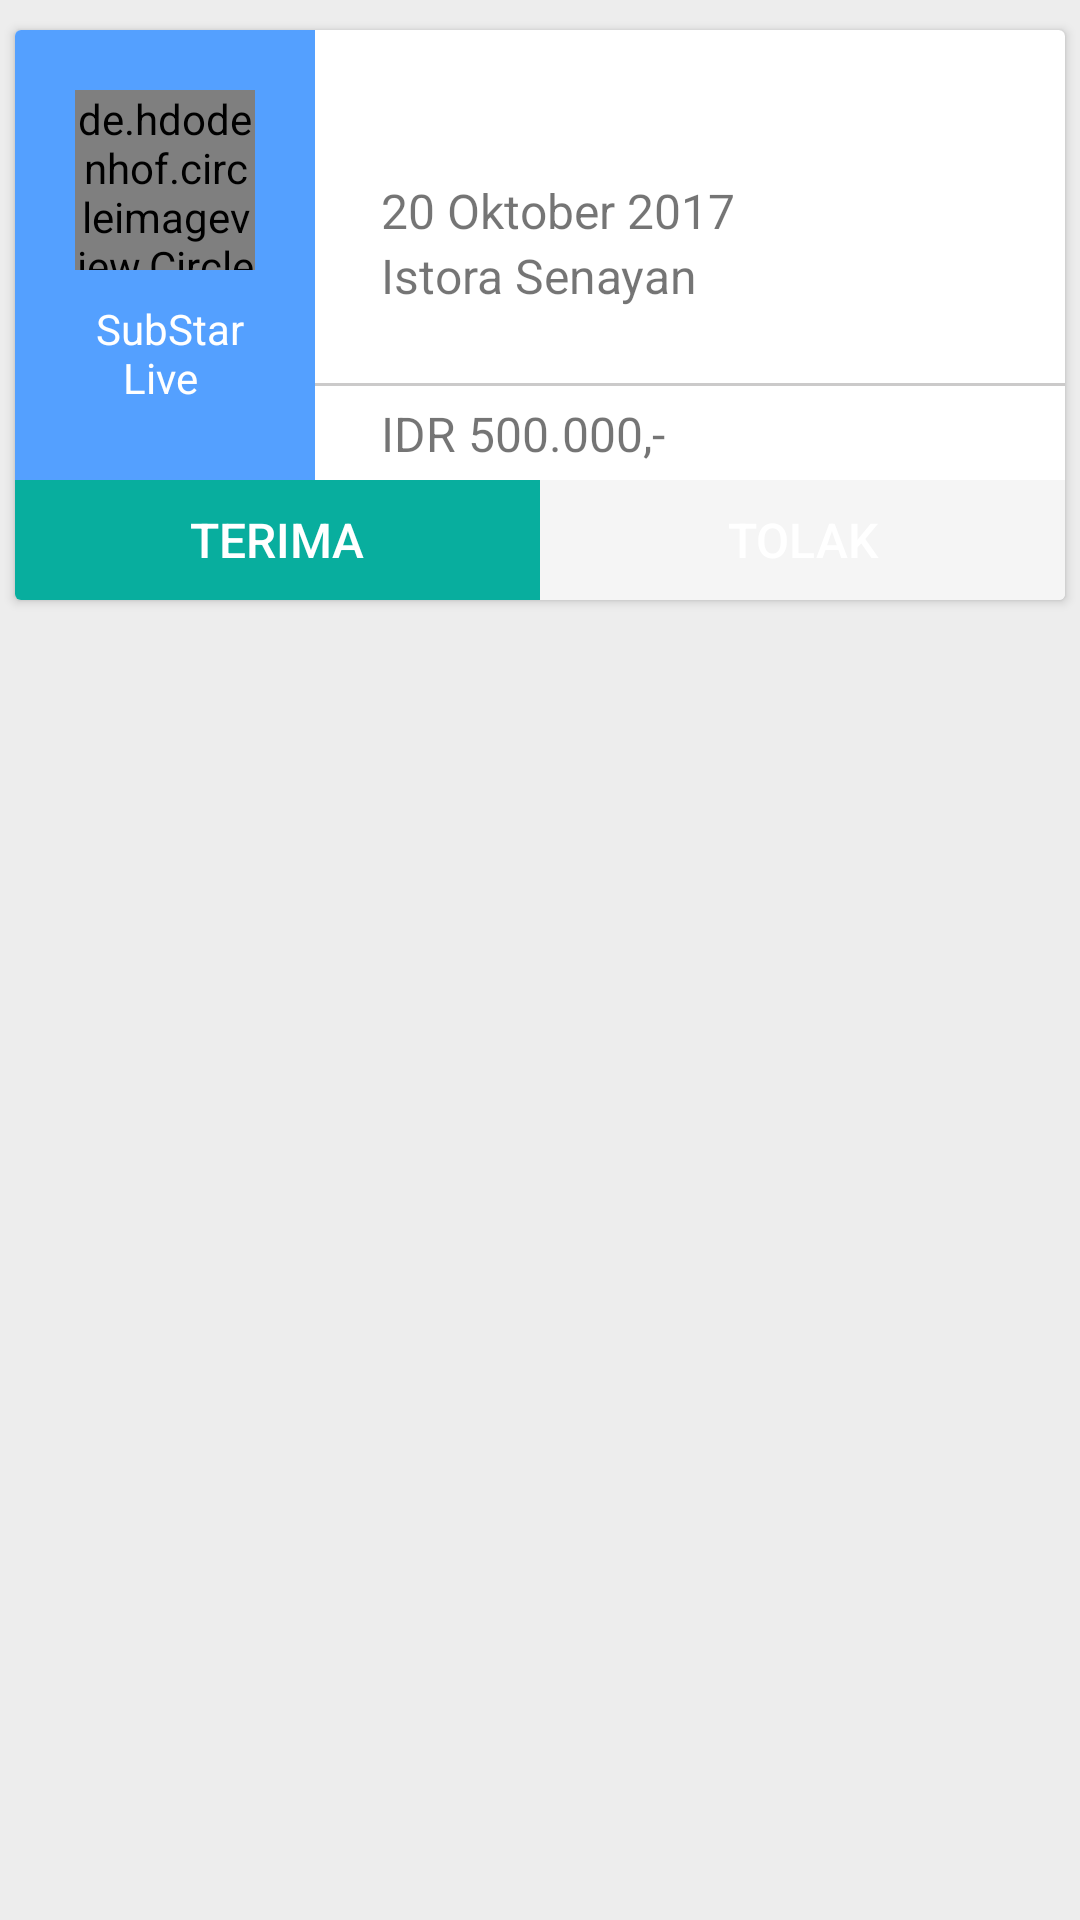

Android layout source for this screen:
<!-- AndroidManifest.xml: application theme AppTheme.NoActionBar -->
<!-- res/layout/activity_seniman_list_tawaran.xml -->
<?xml version="1.0" encoding="utf-8"?>
<LinearLayout xmlns:android="http://schemas.android.com/apk/res/android"
    xmlns:app="http://schemas.android.com/apk/res-auto"
    xmlns:tools="http://schemas.android.com/tools"

    android:id="@+id/seniman_list_tawaran_linearLayoutTop"
    android:layout_width="match_parent"
    android:layout_height="match_parent"
    android:background="@color/background_base"
    android:orientation="vertical">

    <android.support.v7.widget.CardView
        android:id="@+id/seniman_list_tawaran_cardView"
        android:layout_width="match_parent"
        android:layout_height="wrap_content"
        android:layout_marginLeft="5dp"
        android:layout_marginRight="5dp"
        android:layout_marginTop="10dp"
        android:clickable="true">

        <android.support.constraint.ConstraintLayout
            android:id="@+id/seniman_list_tawaran_layout"
            android:layout_width="match_parent"
            android:layout_height="match_parent"
            android:padding="0dp">

            <android.support.constraint.ConstraintLayout
                android:id="@+id/seniman_list_tawaran_layoutLeftImage"
                android:layout_width="100dp"
                android:layout_height="150dp"
                android:background="@color/colorPrimary"
                app:layout_constraintStart_toStartOf="parent"
                app:layout_constraintTop_toTopOf="parent">

                <de.hdodenhof.circleimageview.CircleImageView
                    android:id="@+id/seniman_list_tawaran_imageEvent"
                    android:layout_width="60dp"
                    android:layout_height="60dp"
                    android:layout_alignParentLeft="true"
                    android:layout_alignParentTop="true"
                    android:layout_marginEnd="10dp"
                    android:layout_marginStart="10dp"
                    android:layout_marginTop="20dp"
                    android:src="@drawable/banyol_group"
                    app:layout_constraintEnd_toEndOf="parent"
                    app:layout_constraintStart_toStartOf="parent"
                    app:layout_constraintTop_toTopOf="parent" />

                <TextView
                    android:id="@+id/seniman_list_tawaran_eo"
                    android:layout_width="60dp"
                    android:layout_height="wrap_content"
                    android:layout_marginTop="10dp"
                    android:text=" SubStar Live "
                    android:textAlignment="center"
                    android:textColor="@color/colorBackgroundPrimaryText"
                    app:layout_constraintEnd_toEndOf="@+id/seniman_list_tawaran_imageEvent"
                    app:layout_constraintStart_toStartOf="@+id/seniman_list_tawaran_imageEvent"
                    app:layout_constraintTop_toBottomOf="@+id/seniman_list_tawaran_imageEvent" />

            </android.support.constraint.ConstraintLayout>

            <android.support.constraint.ConstraintLayout
                android:id="@+id/seniman_list_tawaran_layoutRight"
                android:layout_width="0dp"
                android:layout_height="wrap_content"
                app:layout_constraintEnd_toEndOf="parent"
                app:layout_constraintHorizontal_bias="0.0"
                app:layout_constraintStart_toEndOf="@+id/seniman_list_tawaran_layoutLeftImage"
                app:layout_constraintTop_toTopOf="parent">

                <TextView
                    android:id="@+id/seniman_list_tawaran_namaEvent"
                    android:layout_width="wrap_content"
                    android:layout_height="wrap_content"
                    android:layout_marginLeft="15dp"
                    android:layout_marginTop="20dp"
                    android:text=" Festival SkyAvenue"
                    android:textColor="@color/colorPrimaryText"
                    android:textSize="22sp"
                    app:layout_constraintStart_toStartOf="parent"
                    app:layout_constraintTop_toTopOf="parent" />

                <TextView
                    android:id="@+id/seniman_list_tawaran_tanggalEvent"
                    android:layout_width="wrap_content"
                    android:layout_height="wrap_content"
                    android:layout_marginLeft="7dp"
                    android:text="20 Oktober 2017"
                    android:textSize="16sp"
                    app:layout_constraintStart_toStartOf="@+id/seniman_list_tawaran_namaEvent"
                    app:layout_constraintTop_toBottomOf="@+id/seniman_list_tawaran_namaEvent" />

                <TextView
                    android:id="@+id/seniman_list_tawaran_tempatEvent"
                    android:layout_width="wrap_content"
                    android:layout_height="wrap_content"
                    android:layout_marginLeft="7dp"
                    android:text="Istora Senayan"
                    android:textSize="16sp"
                    app:layout_constraintStart_toStartOf="@+id/seniman_list_tawaran_namaEvent"
                    app:layout_constraintTop_toBottomOf="@+id/seniman_list_tawaran_tanggalEvent" />

                

                <View
                    android:id="@+id/seniman_list_tawaran_view1"
                    android:layout_width="fill_parent"
                    android:layout_height="1dp"
                    android:layout_alignParentRight="true"
                    android:layout_below="@+id/MasukSebagaiIndustri"
                    android:layout_marginTop="25dp"
                    android:background="@color/colorUnderlineDivider"
                    app:layout_constraintEnd_toEndOf="parent"
                    app:layout_constraintStart_toStartOf="parent"
                    app:layout_constraintTop_toBottomOf="@+id/seniman_list_tawaran_tempatEvent" />

                <TextView
                    android:id="@+id/seniman_list_tawaran_hargaEvent"
                    android:layout_width="0dp"
                    android:layout_height="wrap_content"
                    android:layout_marginTop="5dp"
                    android:text="IDR 500.000,- "
                    android:textSize="16sp"
                    app:layout_constraintStart_toStartOf="@+id/seniman_list_tawaran_tempatEvent"
                    app:layout_constraintTop_toBottomOf="@+id/seniman_list_tawaran_view1" />

                

            </android.support.constraint.ConstraintLayout>

            <LinearLayout
                android:id="@+id/seniman_list_tawaran_linearLayoutBtn"
                android:layout_width="match_parent"
                android:layout_height="40dp"
                android:orientation="horizontal"
                android:padding="0dp"
                app:layout_constraintEnd_toEndOf="parent"
                app:layout_constraintHorizontal_weight="2"
                app:layout_constraintStart_toStartOf="parent"
                app:layout_constraintTop_toBottomOf="@+id/seniman_list_tawaran_layoutLeftImage">

                <Button
                    android:id="@+id/seniman_list_tawaran_btnTerima"
                    style="@style/Widget.AppCompat.Button.Borderless.Colored"
                    android:layout_width="match_parent"
                    android:layout_height="40dp"
                    android:layout_marginBottom="16dp"
                    android:layout_weight="1"
                    android:background="@color/green_button_color"
                    android:padding="0dp"
                    android:text="TERIMA"
                    android:textColor="@color/colorWhiteText"
                    android:textSize="16sp"
                    app:layout_constraintBottom_toBottomOf="parent"
                    app:layout_constraintStart_toStartOf="parent" />

                <Button
                    android:id="@+id/seniman_list_tawaran_btnTolak"
                    style="@style/Widget.AppCompat.Button.Borderless.Colored"
                    android:layout_width="match_parent"
                    android:layout_height="40dp"
                    android:layout_weight="1"
                    android:background="@color/color_tolak"
                    android:text="TOLAK"
                    android:textColor="@color/colorPrimaryText"
                    android:textSize="16sp"
                    app:layout_constraintBottom_toBottomOf="parent"
                    app:layout_constraintEnd_toEndOf="parent"
                    app:layout_constraintHorizontal_bias="1.0"
                    app:layout_constraintStart_toEndOf="@+id/seniman_list_tawaran_btnTerima" />
            </LinearLayout>

        </android.support.constraint.ConstraintLayout>

    </android.support.v7.widget.CardView>

</LinearLayout>
<!-- resources referenced by this layout -->
<resources>
  <color name="background_base">#ededed</color>
  <color name="colorBackgroundPrimaryText">#FFFFFF</color>
  <color name="colorPrimary">#54a0ff</color>
  <color name="colorPrimaryText">#ffffff</color>
  <color name="colorUnderlineDivider">#a5afaeae</color>
  <color name="colorWhiteText">#FFFFFF</color>
  <color name="color_tolak">#f5f5f5</color>
  <color name="green_button_color">#08ae9e</color>
  <!-- drawable banyol_group: png bitmap (drawable, 886259 bytes) -->
  <style name="AppTheme.NoActionBar">
          <item name="windowActionBar">false</item>
          <item name="windowNoTitle">true</item>
      </style>
</resources>
